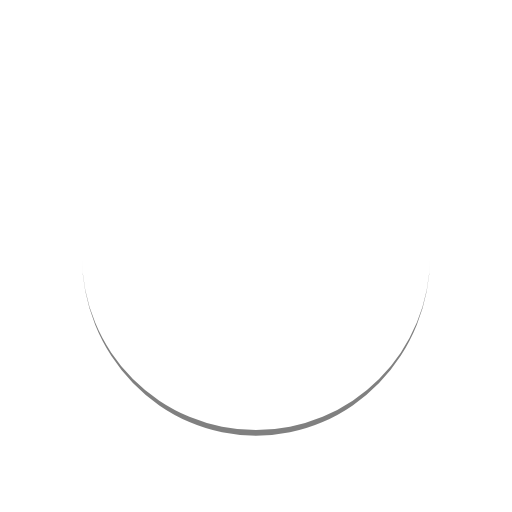
t = 0.00 s
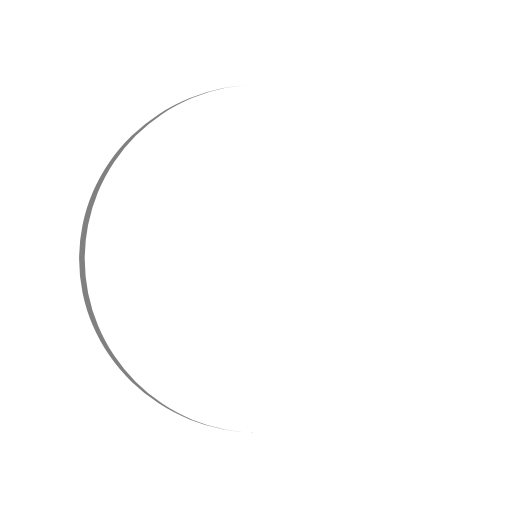
t = 0.36 s
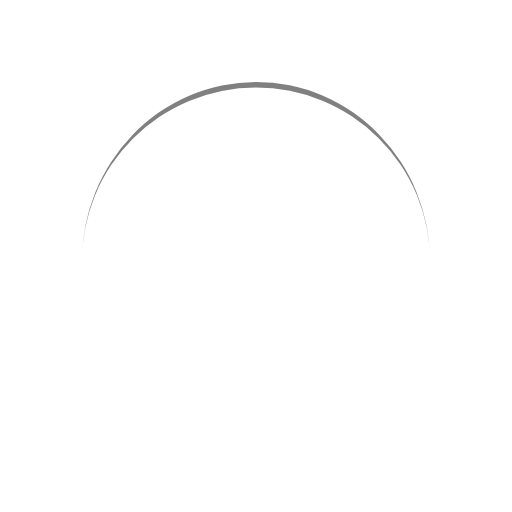
t = 0.71 s
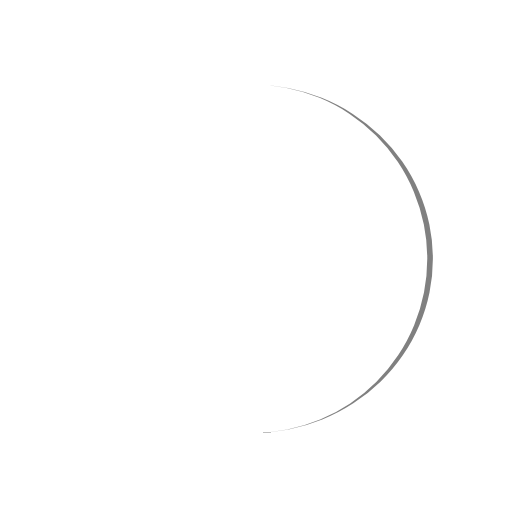
t = 1.07 s

The animated SVG that drew these frames (rendered in a browser with its animation timeline set to each time). Animation: 1 SMIL element (animateTransform=1); one cycle of 1.43 s, repeats indefinitely.

<svg xmlns="http://www.w3.org/2000/svg" viewBox="0 0 100 100" preserveAspectRatio="xMidYMid" width="201" height="201" style="shape-rendering: auto; display: block; background: rgb(255, 255, 255);" xmlns:xlink="http://www.w3.org/1999/xlink"><g><path stroke="none" fill="#808080" d="M16 50A34 34 0 0 0 84 50A34 35.1 0 0 1 16 50">
  <animateTransform values="0 50 50.55;360 50 50.55" keyTimes="0;1" repeatCount="indefinite" dur="1.4285714285714284s" type="rotate" attributeName="transform"></animateTransform>
</path><g></g></g><!-- [ldio] generated by https://loading.io --></svg>
